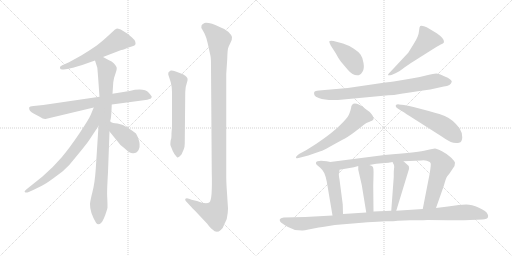
t = 0.00 s
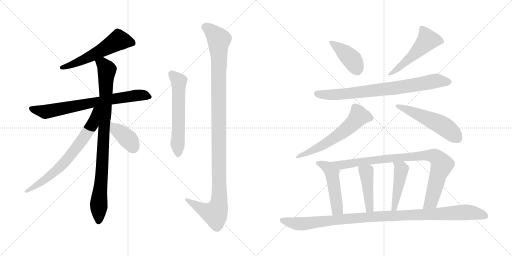
t = 2.69 s
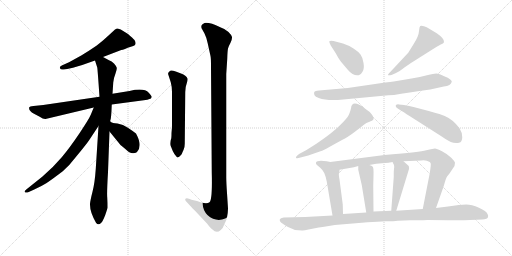
t = 5.38 s
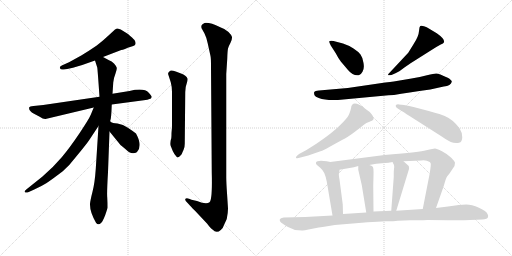
t = 8.06 s
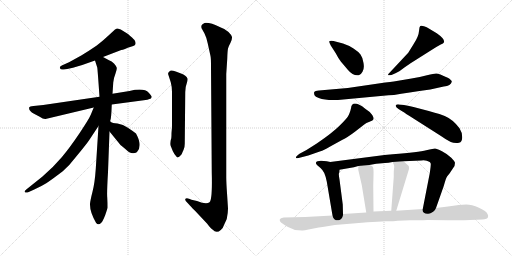
t = 10.75 s
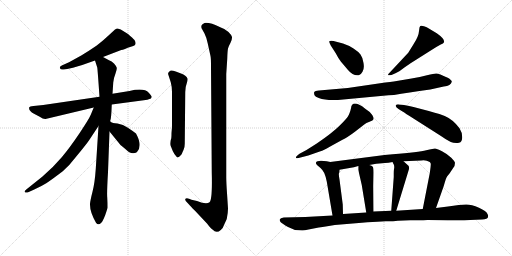
t = 13.44 s

The animated SVG that drew these frames (rendered in a browser with its animation timeline set to each time). Animation: 17 CSS @keyframes rules; one cycle of 13.44 s.

<svg version="1.1" viewBox="0 0 2048 1024" xmlns="http://www.w3.org/2000/svg">
  <g stroke="lightgray" stroke-dasharray="1,1" stroke-width="1" transform="scale(4, 4)">
    <line x1="0" y1="0" x2="256" y2="256"></line>
    <line x1="256" y1="0" x2="0" y2="256"></line>
    <line x1="128" y1="0" x2="128" y2="256"></line>
    <line x1="0" y1="128" x2="256" y2="128"></line>
    <line x1="256" y1="0" x2="512" y2="256"></line>
    <line x1="512" y1="0" x2="256" y2="256"></line>
    <line x1="384" y1="0" x2="384" y2="256"></line>
    <line x1="256" y1="128" x2="512" y2="128"></line>
  </g>
<g transform="scale(1, -1) translate(0, -850)">
   <style type="text/css">
    @keyframes keyframes0 {
      from {
       stroke: black;
       stroke-dashoffset: 564;
       stroke-width: 128;
       }
       65% {
       animation-timing-function: step-end;
       stroke: black;
       stroke-dashoffset: 0;
       stroke-width: 128;
       }
       to {
       stroke: black;
       stroke-width: 1024;
       }
       }
       #make-me-a-hanzi-animation-0 {
         animation: keyframes0 0.708984s both;
         animation-delay: 0.000000s;
         animation-timing-function: linear;
       }
    @keyframes keyframes1 {
      from {
       stroke: black;
       stroke-dashoffset: 740;
       stroke-width: 128;
       }
       71% {
       animation-timing-function: step-end;
       stroke: black;
       stroke-dashoffset: 0;
       stroke-width: 128;
       }
       to {
       stroke: black;
       stroke-width: 1024;
       }
       }
       #make-me-a-hanzi-animation-1 {
         animation: keyframes1 0.852214s both;
         animation-delay: 0.708984s;
         animation-timing-function: linear;
       }
    @keyframes keyframes2 {
      from {
       stroke: black;
       stroke-dashoffset: 915;
       stroke-width: 128;
       }
       75% {
       animation-timing-function: step-end;
       stroke: black;
       stroke-dashoffset: 0;
       stroke-width: 128;
       }
       to {
       stroke: black;
       stroke-width: 1024;
       }
       }
       #make-me-a-hanzi-animation-2 {
         animation: keyframes2 0.994629s both;
         animation-delay: 1.561198s;
         animation-timing-function: linear;
       }
    @keyframes keyframes3 {
      from {
       stroke: black;
       stroke-dashoffset: 706;
       stroke-width: 128;
       }
       70% {
       animation-timing-function: step-end;
       stroke: black;
       stroke-dashoffset: 0;
       stroke-width: 128;
       }
       to {
       stroke: black;
       stroke-width: 1024;
       }
       }
       #make-me-a-hanzi-animation-3 {
         animation: keyframes3 0.824544s both;
         animation-delay: 2.555827s;
         animation-timing-function: linear;
       }
    @keyframes keyframes4 {
      from {
       stroke: black;
       stroke-dashoffset: 387;
       stroke-width: 128;
       }
       56% {
       animation-timing-function: step-end;
       stroke: black;
       stroke-dashoffset: 0;
       stroke-width: 128;
       }
       to {
       stroke: black;
       stroke-width: 1024;
       }
       }
       #make-me-a-hanzi-animation-4 {
         animation: keyframes4 0.564941s both;
         animation-delay: 3.380371s;
         animation-timing-function: linear;
       }
    @keyframes keyframes5 {
      from {
       stroke: black;
       stroke-dashoffset: 589;
       stroke-width: 128;
       }
       66% {
       animation-timing-function: step-end;
       stroke: black;
       stroke-dashoffset: 0;
       stroke-width: 128;
       }
       to {
       stroke: black;
       stroke-width: 1024;
       }
       }
       #make-me-a-hanzi-animation-5 {
         animation: keyframes5 0.729329s both;
         animation-delay: 3.945312s;
         animation-timing-function: linear;
       }
    @keyframes keyframes6 {
      from {
       stroke: black;
       stroke-dashoffset: 1158;
       stroke-width: 128;
       }
       79% {
       animation-timing-function: step-end;
       stroke: black;
       stroke-dashoffset: 0;
       stroke-width: 128;
       }
       to {
       stroke: black;
       stroke-width: 1024;
       }
       }
       #make-me-a-hanzi-animation-6 {
         animation: keyframes6 1.192383s both;
         animation-delay: 4.674641s;
         animation-timing-function: linear;
       }
    @keyframes keyframes7 {
      from {
       stroke: black;
       stroke-dashoffset: 414;
       stroke-width: 128;
       }
       57% {
       animation-timing-function: step-end;
       stroke: black;
       stroke-dashoffset: 0;
       stroke-width: 128;
       }
       to {
       stroke: black;
       stroke-width: 1024;
       }
       }
       #make-me-a-hanzi-animation-7 {
         animation: keyframes7 0.586914s both;
         animation-delay: 5.867024s;
         animation-timing-function: linear;
       }
    @keyframes keyframes8 {
      from {
       stroke: black;
       stroke-dashoffset: 515;
       stroke-width: 128;
       }
       63% {
       animation-timing-function: step-end;
       stroke: black;
       stroke-dashoffset: 0;
       stroke-width: 128;
       }
       to {
       stroke: black;
       stroke-width: 1024;
       }
       }
       #make-me-a-hanzi-animation-8 {
         animation: keyframes8 0.669108s both;
         animation-delay: 6.453938s;
         animation-timing-function: linear;
       }
    @keyframes keyframes9 {
      from {
       stroke: black;
       stroke-dashoffset: 793;
       stroke-width: 128;
       }
       72% {
       animation-timing-function: step-end;
       stroke: black;
       stroke-dashoffset: 0;
       stroke-width: 128;
       }
       to {
       stroke: black;
       stroke-width: 1024;
       }
       }
       #make-me-a-hanzi-animation-9 {
         animation: keyframes9 0.895345s both;
         animation-delay: 7.123046s;
         animation-timing-function: linear;
       }
    @keyframes keyframes10 {
      from {
       stroke: black;
       stroke-dashoffset: 607;
       stroke-width: 128;
       }
       66% {
       animation-timing-function: step-end;
       stroke: black;
       stroke-dashoffset: 0;
       stroke-width: 128;
       }
       to {
       stroke: black;
       stroke-width: 1024;
       }
       }
       #make-me-a-hanzi-animation-10 {
         animation: keyframes10 0.743978s both;
         animation-delay: 8.018391s;
         animation-timing-function: linear;
       }
    @keyframes keyframes11 {
      from {
       stroke: black;
       stroke-dashoffset: 530;
       stroke-width: 128;
       }
       63% {
       animation-timing-function: step-end;
       stroke: black;
       stroke-dashoffset: 0;
       stroke-width: 128;
       }
       to {
       stroke: black;
       stroke-width: 1024;
       }
       }
       #make-me-a-hanzi-animation-11 {
         animation: keyframes11 0.681315s both;
         animation-delay: 8.762369s;
         animation-timing-function: linear;
       }
    @keyframes keyframes12 {
      from {
       stroke: black;
       stroke-dashoffset: 493;
       stroke-width: 128;
       }
       62% {
       animation-timing-function: step-end;
       stroke: black;
       stroke-dashoffset: 0;
       stroke-width: 128;
       }
       to {
       stroke: black;
       stroke-width: 1024;
       }
       }
       #make-me-a-hanzi-animation-12 {
         animation: keyframes12 0.651204s both;
         animation-delay: 9.443684s;
         animation-timing-function: linear;
       }
    @keyframes keyframes13 {
      from {
       stroke: black;
       stroke-dashoffset: 905;
       stroke-width: 128;
       }
       75% {
       animation-timing-function: step-end;
       stroke: black;
       stroke-dashoffset: 0;
       stroke-width: 128;
       }
       to {
       stroke: black;
       stroke-width: 1024;
       }
       }
       #make-me-a-hanzi-animation-13 {
         animation: keyframes13 0.986491s both;
         animation-delay: 10.094888s;
         animation-timing-function: linear;
       }
    @keyframes keyframes14 {
      from {
       stroke: black;
       stroke-dashoffset: 441;
       stroke-width: 128;
       }
       59% {
       animation-timing-function: step-end;
       stroke: black;
       stroke-dashoffset: 0;
       stroke-width: 128;
       }
       to {
       stroke: black;
       stroke-width: 1024;
       }
       }
       #make-me-a-hanzi-animation-14 {
         animation: keyframes14 0.608887s both;
         animation-delay: 11.081379s;
         animation-timing-function: linear;
       }
    @keyframes keyframes15 {
      from {
       stroke: black;
       stroke-dashoffset: 459;
       stroke-width: 128;
       }
       60% {
       animation-timing-function: step-end;
       stroke: black;
       stroke-dashoffset: 0;
       stroke-width: 128;
       }
       to {
       stroke: black;
       stroke-width: 1024;
       }
       }
       #make-me-a-hanzi-animation-15 {
         animation: keyframes15 0.623535s both;
         animation-delay: 11.690266s;
         animation-timing-function: linear;
       }
    @keyframes keyframes16 {
      from {
       stroke: black;
       stroke-dashoffset: 1075;
       stroke-width: 128;
       }
       78% {
       animation-timing-function: step-end;
       stroke: black;
       stroke-dashoffset: 0;
       stroke-width: 128;
       }
       to {
       stroke: black;
       stroke-width: 1024;
       }
       }
       #make-me-a-hanzi-animation-16 {
         animation: keyframes16 1.124837s both;
         animation-delay: 12.313801s;
         animation-timing-function: linear;
       }
</style>
<path d="M 412.0 622.5 L 485.0 650.5 Q 490.0 650.5 500.0 654.5 L 511.0 659.5 L 533.0 666.5 Q 549.0 670.5 538.0 690.5 Q 531.0 698.5 512.0 714.5 L 483.0 732.5 Q 471.0 736.5 468.0 736.5 L 460.0 732.5 L 434.0 708.5 Q 421.0 695.5 387.0 668.5 Q 352.0 644.5 325.0 628.5 L 276.0 601.5 L 247.0 588.5 Q 237.0 584.5 240.0 577.5 Q 243.0 569.5 255.0 572.5 L 269.0 574.5 Q 318.0 585.5 343.0 595.5 L 380.0 608.5 L 412.0 622.5 Z" fill="lightgray"></path> 
<path d="M 447.0 432.5 L 575.0 449.5 Q 592.0 451.5 598.0 454.5 Q 605.0 455.5 607.0 462.5 Q 607.0 466.5 595.0 479.5 Q 577.0 499.5 518.0 486.5 L 450.0 475.5 L 398.0 463.5 L 173.0 430.5 L 134.0 426.5 Q 118.0 424.5 117.0 421.5 Q 113.0 407.5 136.0 395.5 L 157.0 384.5 Q 174.0 373.5 182.0 374.5 L 375.0 420.5 L 447.0 432.5 Z" fill="lightgray"></path> 
<path d="M 441.0 364.5 L 441.0 368.5 Q 445.0 372.5 447.0 432.5 L 450.0 475.5 L 453.0 520.5 Q 455.0 539.5 462.0 556.5 Q 468.0 572.5 467.0 579.5 Q 465.0 586.5 456.0 596.5 Q 447.0 605.5 436.0 609.5 L 412.0 622.5 C 386.0 636.5 371.0 637.5 380.0 608.5 L 389.0 580.5 Q 390.0 578.5 398.0 463.5 L 394.0 346.5 L 383.0 174.5 Q 379.0 117.5 370.0 83.5 Q 361.0 48.5 360.0 34.5 Q 359.0 2.5 384.0 -40.5 Q 393.0 -54.5 406.0 -39.5 Q 412.0 -32.5 421.0 -9.5 Q 429.0 13.5 430.0 20.5 Q 430.0 40.5 429.0 59.5 Q 427.0 77.5 432.0 161.5 L 438.0 324.5 L 441.0 364.5 Z" fill="lightgray"></path> 
<path d="M 375.0 420.5 L 363.0 391.5 Q 356.0 374.5 318.0 317.5 Q 279.0 259.5 247.0 221.5 Q 214.0 182.5 170.0 144.5 L 105.0 92.5 Q 95.0 84.5 100.0 81.5 Q 104.0 77.5 115.0 82.5 L 137.0 92.5 Q 164.0 104.5 185.0 117.5 Q 205.0 130.5 251.0 165.5 Q 278.0 188.5 305.0 224.5 Q 345.0 272.5 357.0 290.5 L 394.0 346.5 C 454.0 437.5 387.0 448.5 375.0 420.5 Z" fill="lightgray"></path> 
<path d="M 438.0 324.5 L 482.0 270.5 Q 484.0 269.5 487.0 266.5 L 499.0 256.5 Q 522.0 234.5 534.0 237.5 Q 546.0 239.5 548.0 242.5 Q 571.0 266.5 544.0 316.5 Q 534.0 324.5 513.0 338.5 Q 492.0 354.5 470.0 356.5 Q 448.0 358.5 445.0 361.5 Q 442.0 364.5 441.0 364.5 C 417.0 382.5 419.0 347.5 438.0 324.5 Z" fill="lightgray"></path> 
<path d="M 683.0 290.5 Q 680.0 271.5 683.0 266.5 L 691.0 246.5 Q 697.0 232.5 708.0 221.5 Q 709.0 218.5 718.0 224.5 Q 727.0 232.5 728.0 236.5 Q 729.0 240.5 734.0 250.5 Q 739.0 259.5 739.0 275.5 L 741.0 482.5 Q 741.0 502.5 747.0 517.5 Q 752.0 532.5 750.0 536.5 Q 745.0 549.5 724.0 556.5 L 703.0 564.5 Q 686.0 570.5 681.0 567.5 Q 670.0 560.5 673.0 552.5 L 683.0 521.5 Q 688.0 503.5 688.0 482.5 L 688.0 354.5 Q 688.0 335.5 687.0 330.5 L 686.0 318.5 Q 686.0 293.5 683.0 290.5 Z" fill="lightgray"></path> 
<path d="M 766.0 51.5 L 756.0 55.5 Q 745.0 58.5 741.0 54.5 Q 740.0 51.5 743.0 46.5 L 756.0 32.5 Q 759.0 28.5 780.0 7.5 L 828.0 -43.5 Q 843.0 -63.5 850.0 -67.5 Q 866.0 -85.5 883.0 -69.5 Q 892.0 -63.5 896.0 -49.5 L 907.0 -25.5 Q 912.0 -0.5 912.0 16.5 L 908.0 78.5 Q 905.0 120.5 905.0 142.5 L 905.0 554.5 L 909.0 615.5 Q 910.0 648.5 912.0 656.5 Q 914.0 664.5 922.0 679.5 Q 929.0 693.5 928.0 702.5 Q 926.0 710.5 914.0 722.5 Q 902.0 734.5 881.0 741.5 Q 839.0 761.5 818.0 758.5 Q 808.0 754.5 806.0 748.5 Q 804.0 739.5 808.0 734.5 L 818.0 716.5 Q 825.0 703.5 831.0 676.5 L 842.0 626.5 Q 844.0 618.5 844.0 584.5 L 847.0 161.5 Q 850.0 51.5 838.0 41.5 Q 825.0 31.5 788.0 46.5 L 766.0 51.5 Z" fill="lightgray"></path> 
<path d="M 1323.0 668.5 L 1343.0 637.5 Q 1353.0 617.5 1364.0 603.5 L 1392.0 570.5 Q 1413.0 545.5 1435.0 549.5 Q 1443.0 550.5 1450.0 563.5 Q 1458.0 575.5 1454.0 598.5 Q 1451.0 620.5 1442.0 632.5 Q 1434.0 643.5 1414.0 656.5 Q 1394.0 669.5 1372.0 676.5 L 1334.0 686.5 Q 1319.0 688.5 1317.0 685.5 Q 1316.0 681.5 1323.0 668.5 Z" fill="lightgray"></path> 
<path d="M 1633.0 639.5 L 1561.0 562.5 Q 1549.0 550.5 1553.0 549.5 Q 1557.0 548.5 1566.0 550.5 L 1584.0 558.5 Q 1593.0 561.5 1619.0 581.5 Q 1646.0 600.5 1666.0 612.5 L 1742.0 660.5 Q 1752.0 667.5 1763.0 672.5 Q 1774.0 676.5 1776.0 681.5 Q 1780.0 694.5 1747.0 717.5 L 1717.0 735.5 Q 1707.0 742.5 1696.0 745.5 Q 1686.0 748.5 1681.0 746.5 L 1678.0 740.5 L 1676.0 726.5 Q 1675.0 705.5 1654.0 673.5 L 1633.0 639.5 Z" fill="lightgray"></path> 
<path d="M 1391.0 498.5 L 1276.0 488.5 Q 1260.0 487.5 1257.0 482.5 Q 1255.0 477.5 1258.0 469.5 Q 1261.0 462.5 1275.0 458.5 Q 1310.0 445.5 1373.0 452.5 L 1554.0 469.5 L 1576.0 470.5 Q 1629.0 480.5 1721.0 492.5 L 1775.0 504.5 Q 1804.0 507.5 1807.0 523.5 Q 1808.0 529.5 1791.0 539.5 Q 1755.0 556.5 1745.0 556.5 Q 1736.0 556.5 1708.0 549.5 Q 1681.0 542.5 1646.0 536.5 L 1575.0 524.5 Q 1562.0 522.5 1541.0 520.5 L 1391.0 498.5 Z" fill="lightgray"></path> 
<path d="M 1202.0 220.5 L 1233.0 228.5 L 1282.0 245.5 Q 1293.0 248.5 1319.0 263.5 L 1368.0 290.5 Q 1391.0 301.5 1421.0 324.5 L 1457.0 352.5 Q 1464.0 358.5 1478.0 363.5 Q 1493.0 368.5 1494.0 373.5 Q 1496.0 378.5 1489.0 390.5 Q 1482.0 402.5 1461.0 415.5 Q 1408.0 454.5 1404.0 417.5 Q 1402.0 406.5 1396.0 392.5 Q 1390.0 378.5 1359.0 348.5 Q 1329.0 318.5 1267.0 276.5 L 1226.0 250.5 L 1198.0 235.5 Q 1182.0 224.5 1184.0 219.5 Q 1186.0 214.5 1202.0 220.5 Z" fill="lightgray"></path> 
<path d="M 1635.0 388.5 L 1767.0 304.5 Q 1813.0 270.5 1836.0 279.5 Q 1849.0 282.5 1849.0 301.5 Q 1849.0 320.5 1838.0 337.5 Q 1812.0 372.5 1779.0 386.5 Q 1768.0 392.5 1715.0 406.5 L 1654.0 422.5 Q 1638.0 426.5 1616.0 430.5 L 1596.0 432.5 Q 1586.0 433.5 1583.0 428.5 Q 1581.0 422.5 1594.0 414.5 Q 1608.0 406.5 1617.0 400.5 Q 1627.0 393.5 1635.0 388.5 Z" fill="lightgray"></path> 
<path d="M 1321.0 202.5 L 1307.0 205.5 L 1284.0 207.5 Q 1266.0 207.5 1264.0 200.5 Q 1262.0 193.5 1269.0 189.5 L 1282.0 178.5 Q 1292.0 169.5 1297.0 158.5 Q 1302.0 147.5 1307.0 124.5 L 1330.0 -11.5 C 1335.0 -41.5 1373.0 -35.5 1372.0 -5.5 L 1371.0 32.5 L 1358.0 132.5 Q 1354.0 153.5 1356.0 157.5 Q 1358.0 160.5 1358.0 171.5 C 1359.0 194.5 1350.0 196.5 1321.0 202.5 Z" fill="lightgray"></path> 
<path d="M 1744.0 18.5 L 1775.0 106.5 Q 1785.0 142.5 1789.0 145.5 L 1798.0 156.5 L 1818.0 186.5 L 1820.0 199.5 Q 1819.0 205.5 1805.0 219.5 Q 1791.0 233.5 1768.0 245.5 Q 1746.0 256.5 1740.0 256.5 Q 1735.0 256.5 1705.0 249.5 Q 1675.0 242.5 1571.0 233.5 L 1538.0 230.5 L 1321.0 202.5 C 1291.0 198.5 1328.0 166.5 1358.0 171.5 L 1404.0 179.5 Q 1413.0 180.5 1433.0 186.5 L 1477.0 190.5 L 1505.0 195.5 L 1540.0 198.5 Q 1553.0 198.5 1570.0 202.5 L 1614.0 205.5 L 1685.0 208.5 Q 1704.0 211.5 1719.0 202.5 Q 1723.0 198.5 1723.0 195.5 Q 1724.0 191.5 1719.0 157.5 L 1691.0 14.5 C 1685.0 -14.5 1734.0 -9.5 1744.0 18.5 Z" fill="lightgray"></path> 
<path d="M 1447.0 110.5 L 1465.0 0.5 C 1470.0 -29.5 1494.0 -25.5 1494.0 4.5 L 1493.0 106.5 L 1494.0 149.5 Q 1495.0 178.5 1491.0 183.5 Q 1488.0 187.5 1477.0 190.5 C 1449.0 199.5 1433.0 204.5 1433.0 186.5 L 1433.0 171.5 L 1447.0 110.5 Z" fill="lightgray"></path> 
<path d="M 1570.0 202.5 L 1576.0 190.5 Q 1578.0 180.5 1576.0 174.5 Q 1575.0 167.5 1575.0 158.5 L 1575.0 142.5 L 1565.0 7.5 C 1563.0 -22.5 1576.0 -21.5 1585.0 7.5 L 1636.0 174.5 Q 1637.0 176.5 1635.0 186.5 L 1614.0 205.5 C 1592.0 225.5 1557.0 229.5 1570.0 202.5 Z" fill="lightgray"></path> 
<path d="M 1339.0 -49.5 L 1423.0 -42.5 Q 1473.0 -37.5 1509.0 -36.5 L 1543.0 -34.5 Q 1577.0 -34.5 1591.0 -32.5 L 1641.0 -30.5 Q 1690.0 -31.5 1710.0 -29.5 L 1792.0 -30.5 Q 1843.0 -32.5 1881.0 -29.5 L 1928.0 -27.5 Q 1951.0 -25.5 1952.0 -17.5 Q 1954.0 -10.5 1950.0 -5.5 Q 1946.0 5.5 1916.0 19.5 Q 1886.0 32.5 1865.0 32.5 L 1835.0 30.5 Q 1814.0 28.5 1792.0 24.5 L 1744.0 18.5 L 1691.0 14.5 L 1585.0 7.5 L 1565.0 7.5 L 1494.0 4.5 L 1465.0 0.5 L 1372.0 -5.5 L 1330.0 -11.5 L 1221.0 -17.5 L 1135.0 -19.5 Q 1121.0 -21.5 1119.0 -27.5 Q 1118.0 -33.5 1123.0 -38.5 Q 1128.0 -43.5 1152.0 -57.5 L 1180.0 -69.5 L 1208.0 -71.5 Q 1214.0 -72.5 1234.0 -67.5 L 1275.0 -59.5 Q 1286.0 -57.5 1339.0 -49.5 Z" fill="lightgray"></path> 
      <clipPath id="make-me-a-hanzi-clip-0">
      <path d="M 412.0 622.5 L 485.0 650.5 Q 490.0 650.5 500.0 654.5 L 511.0 659.5 L 533.0 666.5 Q 549.0 670.5 538.0 690.5 Q 531.0 698.5 512.0 714.5 L 483.0 732.5 Q 471.0 736.5 468.0 736.5 L 460.0 732.5 L 434.0 708.5 Q 421.0 695.5 387.0 668.5 Q 352.0 644.5 325.0 628.5 L 276.0 601.5 L 247.0 588.5 Q 237.0 584.5 240.0 577.5 Q 243.0 569.5 255.0 572.5 L 269.0 574.5 Q 318.0 585.5 343.0 595.5 L 380.0 608.5 L 412.0 622.5 Z" fill="lightgray"></path>
      </clipPath>
      <path clip-path="url(#make-me-a-hanzi-clip-0)" d="M 530.0 679.5 L 474.0 689.5 L 366.0 627.5 L 249.0 579.5 " fill="none" id="make-me-a-hanzi-animation-0" stroke-dasharray="436 872" stroke-linecap="round"></path>

      <clipPath id="make-me-a-hanzi-clip-1">
      <path d="M 447.0 432.5 L 575.0 449.5 Q 592.0 451.5 598.0 454.5 Q 605.0 455.5 607.0 462.5 Q 607.0 466.5 595.0 479.5 Q 577.0 499.5 518.0 486.5 L 450.0 475.5 L 398.0 463.5 L 173.0 430.5 L 134.0 426.5 Q 118.0 424.5 117.0 421.5 Q 113.0 407.5 136.0 395.5 L 157.0 384.5 Q 174.0 373.5 182.0 374.5 L 375.0 420.5 L 447.0 432.5 Z" fill="lightgray"></path>
      </clipPath>
      <path clip-path="url(#make-me-a-hanzi-clip-1)" d="M 123.0 417.5 L 182.0 403.5 L 533.0 467.5 L 574.0 469.5 L 599.0 462.5 " fill="none" id="make-me-a-hanzi-animation-1" stroke-dasharray="612 1224" stroke-linecap="round"></path>

      <clipPath id="make-me-a-hanzi-clip-2">
      <path d="M 441.0 364.5 L 441.0 368.5 Q 445.0 372.5 447.0 432.5 L 450.0 475.5 L 453.0 520.5 Q 455.0 539.5 462.0 556.5 Q 468.0 572.5 467.0 579.5 Q 465.0 586.5 456.0 596.5 Q 447.0 605.5 436.0 609.5 L 412.0 622.5 C 386.0 636.5 371.0 637.5 380.0 608.5 L 389.0 580.5 Q 390.0 578.5 398.0 463.5 L 394.0 346.5 L 383.0 174.5 Q 379.0 117.5 370.0 83.5 Q 361.0 48.5 360.0 34.5 Q 359.0 2.5 384.0 -40.5 Q 393.0 -54.5 406.0 -39.5 Q 412.0 -32.5 421.0 -9.5 Q 429.0 13.5 430.0 20.5 Q 430.0 40.5 429.0 59.5 Q 427.0 77.5 432.0 161.5 L 438.0 324.5 L 441.0 364.5 Z" fill="lightgray"></path>
      </clipPath>
      <path clip-path="url(#make-me-a-hanzi-clip-2)" d="M 389.0 603.5 L 417.0 588.5 L 427.0 570.5 L 395.0 -35.5 " fill="none" id="make-me-a-hanzi-animation-2" stroke-dasharray="787 1574" stroke-linecap="round"></path>

      <clipPath id="make-me-a-hanzi-clip-3">
      <path d="M 375.0 420.5 L 363.0 391.5 Q 356.0 374.5 318.0 317.5 Q 279.0 259.5 247.0 221.5 Q 214.0 182.5 170.0 144.5 L 105.0 92.5 Q 95.0 84.5 100.0 81.5 Q 104.0 77.5 115.0 82.5 L 137.0 92.5 Q 164.0 104.5 185.0 117.5 Q 205.0 130.5 251.0 165.5 Q 278.0 188.5 305.0 224.5 Q 345.0 272.5 357.0 290.5 L 394.0 346.5 C 454.0 437.5 387.0 448.5 375.0 420.5 Z" fill="lightgray"></path>
      </clipPath>
      <path clip-path="url(#make-me-a-hanzi-clip-3)" d="M 392.0 416.5 L 382.0 408.5 L 371.0 353.5 L 263.0 205.5 L 197.0 145.5 L 107.0 84.5 " fill="none" id="make-me-a-hanzi-animation-3" stroke-dasharray="578 1156" stroke-linecap="round"></path>

      <clipPath id="make-me-a-hanzi-clip-4">
      <path d="M 438.0 324.5 L 482.0 270.5 Q 484.0 269.5 487.0 266.5 L 499.0 256.5 Q 522.0 234.5 534.0 237.5 Q 546.0 239.5 548.0 242.5 Q 571.0 266.5 544.0 316.5 Q 534.0 324.5 513.0 338.5 Q 492.0 354.5 470.0 356.5 Q 448.0 358.5 445.0 361.5 Q 442.0 364.5 441.0 364.5 C 417.0 382.5 419.0 347.5 438.0 324.5 Z" fill="lightgray"></path>
      </clipPath>
      <path clip-path="url(#make-me-a-hanzi-clip-4)" d="M 447.0 354.5 L 463.0 332.5 L 510.0 296.5 L 534.0 259.5 " fill="none" id="make-me-a-hanzi-animation-4" stroke-dasharray="259 518" stroke-linecap="round"></path>

      <clipPath id="make-me-a-hanzi-clip-5">
      <path d="M 683.0 290.5 Q 680.0 271.5 683.0 266.5 L 691.0 246.5 Q 697.0 232.5 708.0 221.5 Q 709.0 218.5 718.0 224.5 Q 727.0 232.5 728.0 236.5 Q 729.0 240.5 734.0 250.5 Q 739.0 259.5 739.0 275.5 L 741.0 482.5 Q 741.0 502.5 747.0 517.5 Q 752.0 532.5 750.0 536.5 Q 745.0 549.5 724.0 556.5 L 703.0 564.5 Q 686.0 570.5 681.0 567.5 Q 670.0 560.5 673.0 552.5 L 683.0 521.5 Q 688.0 503.5 688.0 482.5 L 688.0 354.5 Q 688.0 335.5 687.0 330.5 L 686.0 318.5 Q 686.0 293.5 683.0 290.5 Z" fill="lightgray"></path>
      </clipPath>
      <path clip-path="url(#make-me-a-hanzi-clip-5)" d="M 685.0 555.5 L 715.0 521.5 L 710.0 233.5 " fill="none" id="make-me-a-hanzi-animation-5" stroke-dasharray="461 922" stroke-linecap="round"></path>

      <clipPath id="make-me-a-hanzi-clip-6">
      <path d="M 766.0 51.5 L 756.0 55.5 Q 745.0 58.5 741.0 54.5 Q 740.0 51.5 743.0 46.5 L 756.0 32.5 Q 759.0 28.5 780.0 7.5 L 828.0 -43.5 Q 843.0 -63.5 850.0 -67.5 Q 866.0 -85.5 883.0 -69.5 Q 892.0 -63.5 896.0 -49.5 L 907.0 -25.5 Q 912.0 -0.5 912.0 16.5 L 908.0 78.5 Q 905.0 120.5 905.0 142.5 L 905.0 554.5 L 909.0 615.5 Q 910.0 648.5 912.0 656.5 Q 914.0 664.5 922.0 679.5 Q 929.0 693.5 928.0 702.5 Q 926.0 710.5 914.0 722.5 Q 902.0 734.5 881.0 741.5 Q 839.0 761.5 818.0 758.5 Q 808.0 754.5 806.0 748.5 Q 804.0 739.5 808.0 734.5 L 818.0 716.5 Q 825.0 703.5 831.0 676.5 L 842.0 626.5 Q 844.0 618.5 844.0 584.5 L 847.0 161.5 Q 850.0 51.5 838.0 41.5 Q 825.0 31.5 788.0 46.5 L 766.0 51.5 Z" fill="lightgray"></path>
      </clipPath>
      <path clip-path="url(#make-me-a-hanzi-clip-6)" d="M 820.0 743.5 L 848.0 723.5 L 876.0 692.5 L 876.0 37.5 L 860.0 -4.5 L 814.0 10.5 L 749.0 52.5 " fill="none" id="make-me-a-hanzi-animation-6" stroke-dasharray="1030 2060" stroke-linecap="round"></path>

      <clipPath id="make-me-a-hanzi-clip-7">
      <path d="M 1323.0 668.5 L 1343.0 637.5 Q 1353.0 617.5 1364.0 603.5 L 1392.0 570.5 Q 1413.0 545.5 1435.0 549.5 Q 1443.0 550.5 1450.0 563.5 Q 1458.0 575.5 1454.0 598.5 Q 1451.0 620.5 1442.0 632.5 Q 1434.0 643.5 1414.0 656.5 Q 1394.0 669.5 1372.0 676.5 L 1334.0 686.5 Q 1319.0 688.5 1317.0 685.5 Q 1316.0 681.5 1323.0 668.5 Z" fill="lightgray"></path>
      </clipPath>
      <path clip-path="url(#make-me-a-hanzi-clip-7)" d="M 1321.0 682.5 L 1406.0 614.5 L 1429.0 571.5 " fill="none" id="make-me-a-hanzi-animation-7" stroke-dasharray="286 572" stroke-linecap="round"></path>

      <clipPath id="make-me-a-hanzi-clip-8">
      <path d="M 1633.0 639.5 L 1561.0 562.5 Q 1549.0 550.5 1553.0 549.5 Q 1557.0 548.5 1566.0 550.5 L 1584.0 558.5 Q 1593.0 561.5 1619.0 581.5 Q 1646.0 600.5 1666.0 612.5 L 1742.0 660.5 Q 1752.0 667.5 1763.0 672.5 Q 1774.0 676.5 1776.0 681.5 Q 1780.0 694.5 1747.0 717.5 L 1717.0 735.5 Q 1707.0 742.5 1696.0 745.5 Q 1686.0 748.5 1681.0 746.5 L 1678.0 740.5 L 1676.0 726.5 Q 1675.0 705.5 1654.0 673.5 L 1633.0 639.5 Z" fill="lightgray"></path>
      </clipPath>
      <path clip-path="url(#make-me-a-hanzi-clip-8)" d="M 1688.0 739.5 L 1711.0 690.5 L 1650.0 626.5 L 1592.0 575.5 L 1559.0 554.5 " fill="none" id="make-me-a-hanzi-animation-8" stroke-dasharray="387 774" stroke-linecap="round"></path>

      <clipPath id="make-me-a-hanzi-clip-9">
      <path d="M 1391.0 498.5 L 1276.0 488.5 Q 1260.0 487.5 1257.0 482.5 Q 1255.0 477.5 1258.0 469.5 Q 1261.0 462.5 1275.0 458.5 Q 1310.0 445.5 1373.0 452.5 L 1554.0 469.5 L 1576.0 470.5 Q 1629.0 480.5 1721.0 492.5 L 1775.0 504.5 Q 1804.0 507.5 1807.0 523.5 Q 1808.0 529.5 1791.0 539.5 Q 1755.0 556.5 1745.0 556.5 Q 1736.0 556.5 1708.0 549.5 Q 1681.0 542.5 1646.0 536.5 L 1575.0 524.5 Q 1562.0 522.5 1541.0 520.5 L 1391.0 498.5 Z" fill="lightgray"></path>
      </clipPath>
      <path clip-path="url(#make-me-a-hanzi-clip-9)" d="M 1265.0 476.5 L 1306.0 470.5 L 1362.0 472.5 L 1569.0 496.5 L 1744.0 527.5 L 1797.0 522.5 " fill="none" id="make-me-a-hanzi-animation-9" stroke-dasharray="665 1330" stroke-linecap="round"></path>

      <clipPath id="make-me-a-hanzi-clip-10">
      <path d="M 1202.0 220.5 L 1233.0 228.5 L 1282.0 245.5 Q 1293.0 248.5 1319.0 263.5 L 1368.0 290.5 Q 1391.0 301.5 1421.0 324.5 L 1457.0 352.5 Q 1464.0 358.5 1478.0 363.5 Q 1493.0 368.5 1494.0 373.5 Q 1496.0 378.5 1489.0 390.5 Q 1482.0 402.5 1461.0 415.5 Q 1408.0 454.5 1404.0 417.5 Q 1402.0 406.5 1396.0 392.5 Q 1390.0 378.5 1359.0 348.5 Q 1329.0 318.5 1267.0 276.5 L 1226.0 250.5 L 1198.0 235.5 Q 1182.0 224.5 1184.0 219.5 Q 1186.0 214.5 1202.0 220.5 Z" fill="lightgray"></path>
      </clipPath>
      <path clip-path="url(#make-me-a-hanzi-clip-10)" d="M 1486.0 376.5 L 1435.0 385.5 L 1408.0 353.5 L 1350.0 307.5 L 1280.0 263.5 L 1188.0 221.5 " fill="none" id="make-me-a-hanzi-animation-10" stroke-dasharray="479 958" stroke-linecap="round"></path>

      <clipPath id="make-me-a-hanzi-clip-11">
      <path d="M 1635.0 388.5 L 1767.0 304.5 Q 1813.0 270.5 1836.0 279.5 Q 1849.0 282.5 1849.0 301.5 Q 1849.0 320.5 1838.0 337.5 Q 1812.0 372.5 1779.0 386.5 Q 1768.0 392.5 1715.0 406.5 L 1654.0 422.5 Q 1638.0 426.5 1616.0 430.5 L 1596.0 432.5 Q 1586.0 433.5 1583.0 428.5 Q 1581.0 422.5 1594.0 414.5 Q 1608.0 406.5 1617.0 400.5 Q 1627.0 393.5 1635.0 388.5 Z" fill="lightgray"></path>
      </clipPath>
      <path clip-path="url(#make-me-a-hanzi-clip-11)" d="M 1591.0 427.5 L 1761.0 353.5 L 1830.0 297.5 " fill="none" id="make-me-a-hanzi-animation-11" stroke-dasharray="402 804" stroke-linecap="round"></path>

      <clipPath id="make-me-a-hanzi-clip-12">
      <path d="M 1321.0 202.5 L 1307.0 205.5 L 1284.0 207.5 Q 1266.0 207.5 1264.0 200.5 Q 1262.0 193.5 1269.0 189.5 L 1282.0 178.5 Q 1292.0 169.5 1297.0 158.5 Q 1302.0 147.5 1307.0 124.5 L 1330.0 -11.5 C 1335.0 -41.5 1373.0 -35.5 1372.0 -5.5 L 1371.0 32.5 L 1358.0 132.5 Q 1354.0 153.5 1356.0 157.5 Q 1358.0 160.5 1358.0 171.5 C 1359.0 194.5 1350.0 196.5 1321.0 202.5 Z" fill="lightgray"></path>
      </clipPath>
      <path clip-path="url(#make-me-a-hanzi-clip-12)" d="M 1272.0 197.5 L 1311.0 181.5 L 1327.0 160.5 L 1348.0 25.5 L 1348.0 12.5 L 1336.0 -2.5 " fill="none" id="make-me-a-hanzi-animation-12" stroke-dasharray="365 730" stroke-linecap="round"></path>

      <clipPath id="make-me-a-hanzi-clip-13">
      <path d="M 1744.0 18.5 L 1775.0 106.5 Q 1785.0 142.5 1789.0 145.5 L 1798.0 156.5 L 1818.0 186.5 L 1820.0 199.5 Q 1819.0 205.5 1805.0 219.5 Q 1791.0 233.5 1768.0 245.5 Q 1746.0 256.5 1740.0 256.5 Q 1735.0 256.5 1705.0 249.5 Q 1675.0 242.5 1571.0 233.5 L 1538.0 230.5 L 1321.0 202.5 C 1291.0 198.5 1328.0 166.5 1358.0 171.5 L 1404.0 179.5 Q 1413.0 180.5 1433.0 186.5 L 1477.0 190.5 L 1505.0 195.5 L 1540.0 198.5 Q 1553.0 198.5 1570.0 202.5 L 1614.0 205.5 L 1685.0 208.5 Q 1704.0 211.5 1719.0 202.5 Q 1723.0 198.5 1723.0 195.5 Q 1724.0 191.5 1719.0 157.5 L 1691.0 14.5 C 1685.0 -14.5 1734.0 -9.5 1744.0 18.5 Z" fill="lightgray"></path>
      </clipPath>
      <path clip-path="url(#make-me-a-hanzi-clip-13)" d="M 1329.0 202.5 L 1364.0 190.5 L 1583.0 220.5 L 1734.0 227.5 L 1757.0 210.5 L 1768.0 192.5 L 1726.0 49.5 L 1697.0 20.5 " fill="none" id="make-me-a-hanzi-animation-13" stroke-dasharray="777 1554" stroke-linecap="round"></path>

      <clipPath id="make-me-a-hanzi-clip-14">
      <path d="M 1447.0 110.5 L 1465.0 0.5 C 1470.0 -29.5 1494.0 -25.5 1494.0 4.5 L 1493.0 106.5 L 1494.0 149.5 Q 1495.0 178.5 1491.0 183.5 Q 1488.0 187.5 1477.0 190.5 C 1449.0 199.5 1433.0 204.5 1433.0 186.5 L 1433.0 171.5 L 1447.0 110.5 Z" fill="lightgray"></path>
      </clipPath>
      <path clip-path="url(#make-me-a-hanzi-clip-14)" d="M 1441.0 179.5 L 1466.0 158.5 L 1478.0 18.5 L 1471.0 9.5 " fill="none" id="make-me-a-hanzi-animation-14" stroke-dasharray="313 626" stroke-linecap="round"></path>

      <clipPath id="make-me-a-hanzi-clip-15">
      <path d="M 1570.0 202.5 L 1576.0 190.5 Q 1578.0 180.5 1576.0 174.5 Q 1575.0 167.5 1575.0 158.5 L 1575.0 142.5 L 1565.0 7.5 C 1563.0 -22.5 1576.0 -21.5 1585.0 7.5 L 1636.0 174.5 Q 1637.0 176.5 1635.0 186.5 L 1614.0 205.5 C 1592.0 225.5 1557.0 229.5 1570.0 202.5 Z" fill="lightgray"></path>
      </clipPath>
      <path clip-path="url(#make-me-a-hanzi-clip-15)" d="M 1578.0 198.5 L 1605.0 173.5 L 1578.0 19.5 L 1570.0 14.5 " fill="none" id="make-me-a-hanzi-animation-15" stroke-dasharray="331 662" stroke-linecap="round"></path>

      <clipPath id="make-me-a-hanzi-clip-16">
      <path d="M 1339.0 -49.5 L 1423.0 -42.5 Q 1473.0 -37.5 1509.0 -36.5 L 1543.0 -34.5 Q 1577.0 -34.5 1591.0 -32.5 L 1641.0 -30.5 Q 1690.0 -31.5 1710.0 -29.5 L 1792.0 -30.5 Q 1843.0 -32.5 1881.0 -29.5 L 1928.0 -27.5 Q 1951.0 -25.5 1952.0 -17.5 Q 1954.0 -10.5 1950.0 -5.5 Q 1946.0 5.5 1916.0 19.5 Q 1886.0 32.5 1865.0 32.5 L 1835.0 30.5 Q 1814.0 28.5 1792.0 24.5 L 1744.0 18.5 L 1691.0 14.5 L 1585.0 7.5 L 1565.0 7.5 L 1494.0 4.5 L 1465.0 0.5 L 1372.0 -5.5 L 1330.0 -11.5 L 1221.0 -17.5 L 1135.0 -19.5 Q 1121.0 -21.5 1119.0 -27.5 Q 1118.0 -33.5 1123.0 -38.5 Q 1128.0 -43.5 1152.0 -57.5 L 1180.0 -69.5 L 1208.0 -71.5 Q 1214.0 -72.5 1234.0 -67.5 L 1275.0 -59.5 Q 1286.0 -57.5 1339.0 -49.5 Z" fill="lightgray"></path>
      </clipPath>
      <path clip-path="url(#make-me-a-hanzi-clip-16)" d="M 1127.0 -30.5 L 1167.0 -41.5 L 1220.0 -44.5 L 1530.0 -13.5 L 1868.0 1.5 L 1941.0 -13.5 " fill="none" id="make-me-a-hanzi-animation-16" stroke-dasharray="947 1894" stroke-linecap="round"></path>

</g>
</svg>
